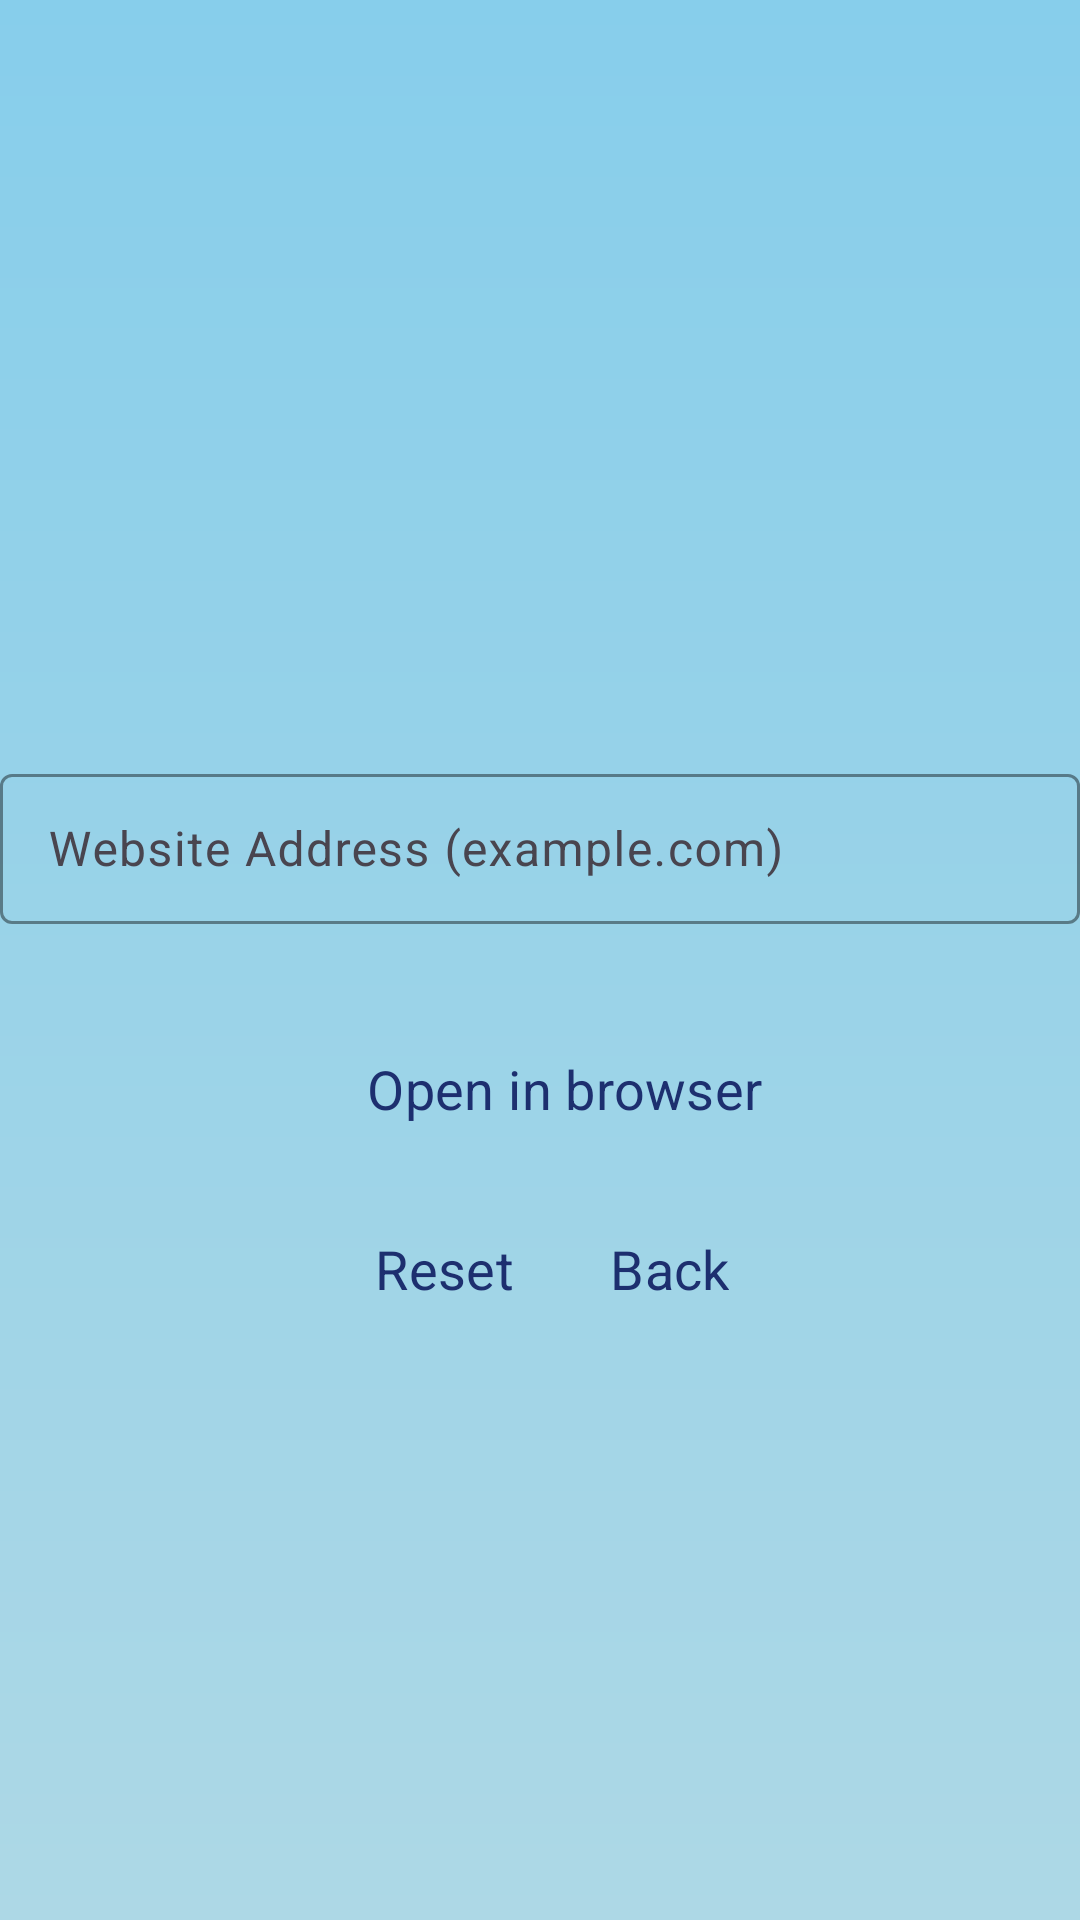

This screen was rendered from an Android layout file. Write that file and the resources it references.
<!-- AndroidManifest.xml: application theme Theme.MobileAppWrapped -->
<!-- res/layout/fragment_browser.xml -->
<?xml version="1.0" encoding="utf-8"?>
<ScrollView xmlns:android="http://schemas.android.com/apk/res/android"
    xmlns:app="http://schemas.android.com/apk/res-auto"
    android:layout_width="match_parent"
    android:layout_height="match_parent"
    android:background="?attr/customBackground">

    <LinearLayout
        android:layout_width="match_parent"
        android:layout_height="wrap_content"
        android:layout_gravity="center"
        android:orientation="vertical">

        <Space
            android:layout_width="wrap_content"
            android:layout_height="60dp" />

        <com.google.android.material.textfield.TextInputLayout
            android:layout_width="match_parent"
            android:layout_height="wrap_content"
            android:layout_marginBottom="15dp"
            app:boxStrokeColor="?attr/colorOnPrimary"
            app:cursorColor="?attr/colorOnPrimary"
            app:endIconMode="clear_text"
            app:hintTextColor="?attr/colorOnPrimary">

            <com.google.android.material.textfield.TextInputEditText
                android:id="@+id/urlInput"
                android:layout_width="match_parent"
                android:layout_height="50dp"
                android:hint="@string/webpageInstruction"
                android:inputType="textUri" />
        </com.google.android.material.textfield.TextInputLayout>

        <Button
            android:id="@+id/btnOpenWebpage"
            style="?android:attr/buttonBarButtonStyle"
            android:layout_width="wrap_content"
            android:layout_height="wrap_content"
            android:layout_gravity="center"
            android:layout_marginTop="16dp"
            android:backgroundTint="@color/Saffron"
            android:text="@string/btnOpenWebpage"
            android:textColor="@color/DelftBlue"
            android:textSize="18sp"
            app:icon="@drawable/world" />

        <LinearLayout
            android:layout_width="wrap_content"
            android:layout_height="wrap_content"
            android:layout_gravity="center"
            android:orientation="horizontal"
            android:paddingTop="12dp">

            <Button
                android:id="@+id/resetUrl"
                style="?android:attr/buttonBarButtonStyle"
                android:layout_width="wrap_content"
                android:layout_height="wrap_content"
                android:backgroundTint="@color/Saffron"
                android:text="@string/resetInstruction"
                android:textColor="@color/DelftBlue"
                android:textSize="18sp"
                app:icon="@drawable/restart" />

            <Button
                android:id="@+id/backButton"
                style="?android:attr/buttonBarButtonStyle"
                android:layout_width="wrap_content"
                android:layout_height="wrap_content"
                android:backgroundTint="@color/Saffron"
                android:text="@string/back"
                android:textColor="@color/DelftBlue"
                android:textSize="18sp"
                app:icon="@drawable/arrow_back" />

        </LinearLayout>
    </LinearLayout>
</ScrollView>
<!-- resources referenced by this layout -->
<resources>
  <color name="DelftBlue">#1D2F6F</color>
  <color name="Saffron">#FAC748</color>
  <string name="back">Back</string>
  <string name="btnOpenWebpage">Open in browser</string>
  
      POWER
  <string name="resetInstruction">Reset</string>
  <string name="webpageInstruction">Website Address (example.com)</string>
  <style name="Theme.MobileAppWrapped" parent="Theme.Material3.DayNight.NoActionBar">
          <item name="colorPrimary">@color/sky_blue</item>
          <item name="colorSecondary">@color/Saffron</item>
          <item name="colorOnPrimary">@color/DelftBlue</item>
          <item name="customBackground">@drawable/bg_gradient_light</item>
          <item name="cardBackgroundColor">@color/DelftBlue</item>
          <item name="fontFamily">@font/ubuntu_regular</item>
      </style>
  <color name="sky_blue">#87CEEB</color>
  <!-- drawable bg_gradient_light (drawable) -->
  <shape xmlns:android="http://schemas.android.com/apk/res/android" android:shape="rectangle">
      <gradient
          android:startColor="@color/light_blue"
          android:centerColor="#9AD3E8"
          android:endColor="@color/sky_blue"
          android:angle="90"/>
  </shape>
  <color name="light_blue">#ADD8E6</color>
</resources>
